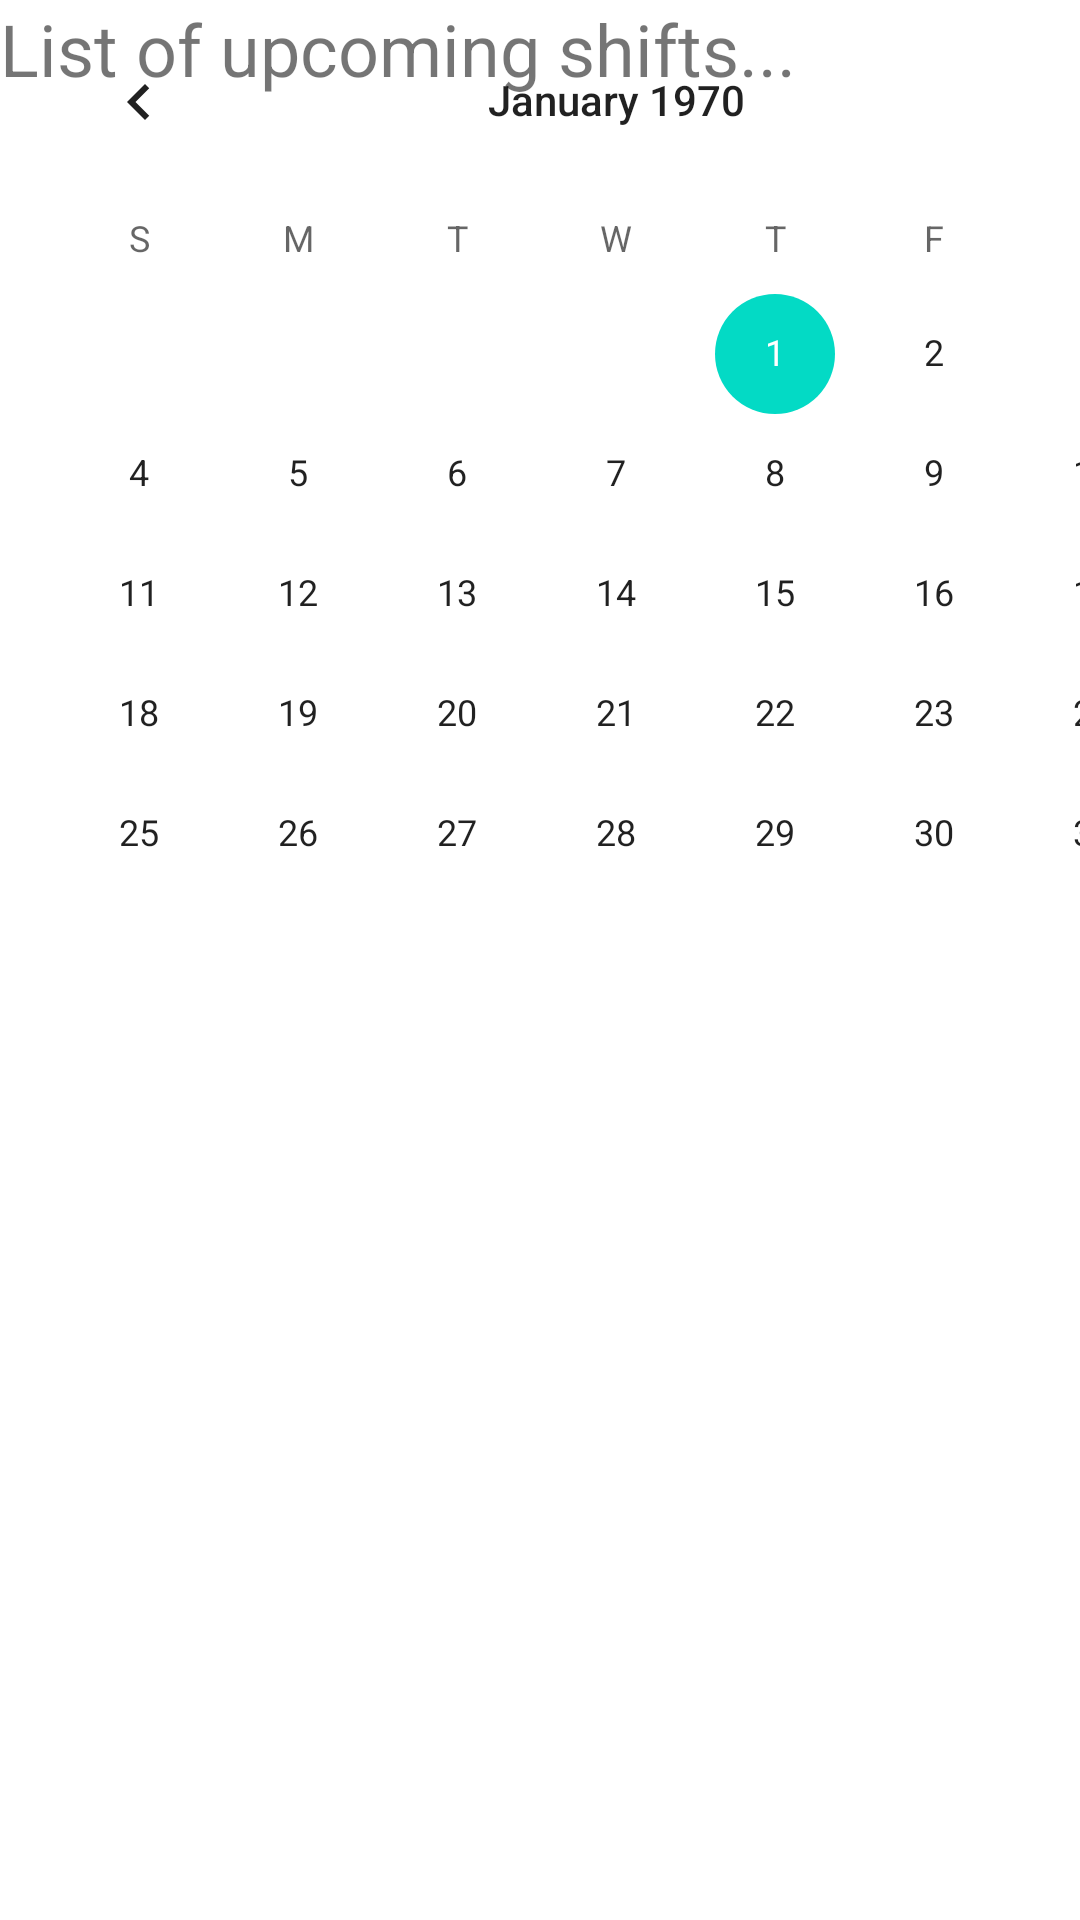

Here is an Android app screen rendered from its layout file. Give the layout XML and the strings, colors and styles it references.
<!-- AndroidManifest.xml: application theme Theme.Siftatcom -->
<!-- res/layout/fragment_todays_team.xml -->
<?xml version="1.0" encoding="utf-8"?>
<FrameLayout xmlns:android="http://schemas.android.com/apk/res/android"
    xmlns:app="http://schemas.android.com/apk/res-auto"
    android:layout_width="match_parent"
    android:layout_height="match_parent"
    xmlns:tools="http://schemas.android.com/tools"
    tools:context=".fragments.TodaysTeamFragment">

    <androidx.constraintlayout.widget.ConstraintLayout
        android:layout_width="match_parent"
        android:layout_height="match_parent">

        <TextView
            android:id="@+id/tvShiftsRegisteredTodaysTeam"
            android:layout_width="wrap_content"
            android:layout_height="wrap_content"
            android:text="List of upcoming shifts..."
            android:textSize="24sp"
            tools:layout_editor_absoluteX="62dp"
            tools:layout_editor_absoluteY="361dp" />

        <CalendarView
            android:id="@+id/cvTodaysTeam"
            android:layout_width="411dp"
            android:layout_height="0dp"
            tools:layout_editor_absoluteX="0dp"
            tools:layout_editor_absoluteY="0dp" />

        <androidx.recyclerview.widget.RecyclerView
            android:id="@+id/rvShiftsTodaysTeam"
            android:layout_width="365dp"
            android:layout_height="295dp"
            tools:layout_editor_absoluteX="21dp"
            tools:layout_editor_absoluteY="407dp" />

    </androidx.constraintlayout.widget.ConstraintLayout>


</FrameLayout>
<!-- resources referenced by this layout -->
<resources>
  <style name="Theme.Siftatcom" parent="Theme.MaterialComponents.DayNight.DarkActionBar">
          
          <item name="colorPrimary">@color/purple_500</item>
          <item name="colorPrimaryVariant">@color/purple_700</item>
          <item name="colorOnPrimary">@color/white</item>
          
          <item name="colorSecondary">@color/teal_200</item>
          <item name="colorSecondaryVariant">@color/teal_700</item>
          <item name="colorOnSecondary">@color/black</item>
          <item name="contentInsetStart">0dp</item>
          <item name="contentInsetEnd">0dp</item>
          
          <item name="android:statusBarColor" tools:targetApi="l">?attr/colorPrimaryVariant</item>
          
      </style>
  <color name="purple_500">#FF6200EE</color>
  <color name="purple_700">#FF3700B3</color>
  <color name="white">#FFFFFFFF</color>
  <color name="teal_200">#FF03DAC5</color>
  <color name="teal_700">#FF018786</color>
  <color name="black">#FF000000</color>
</resources>
